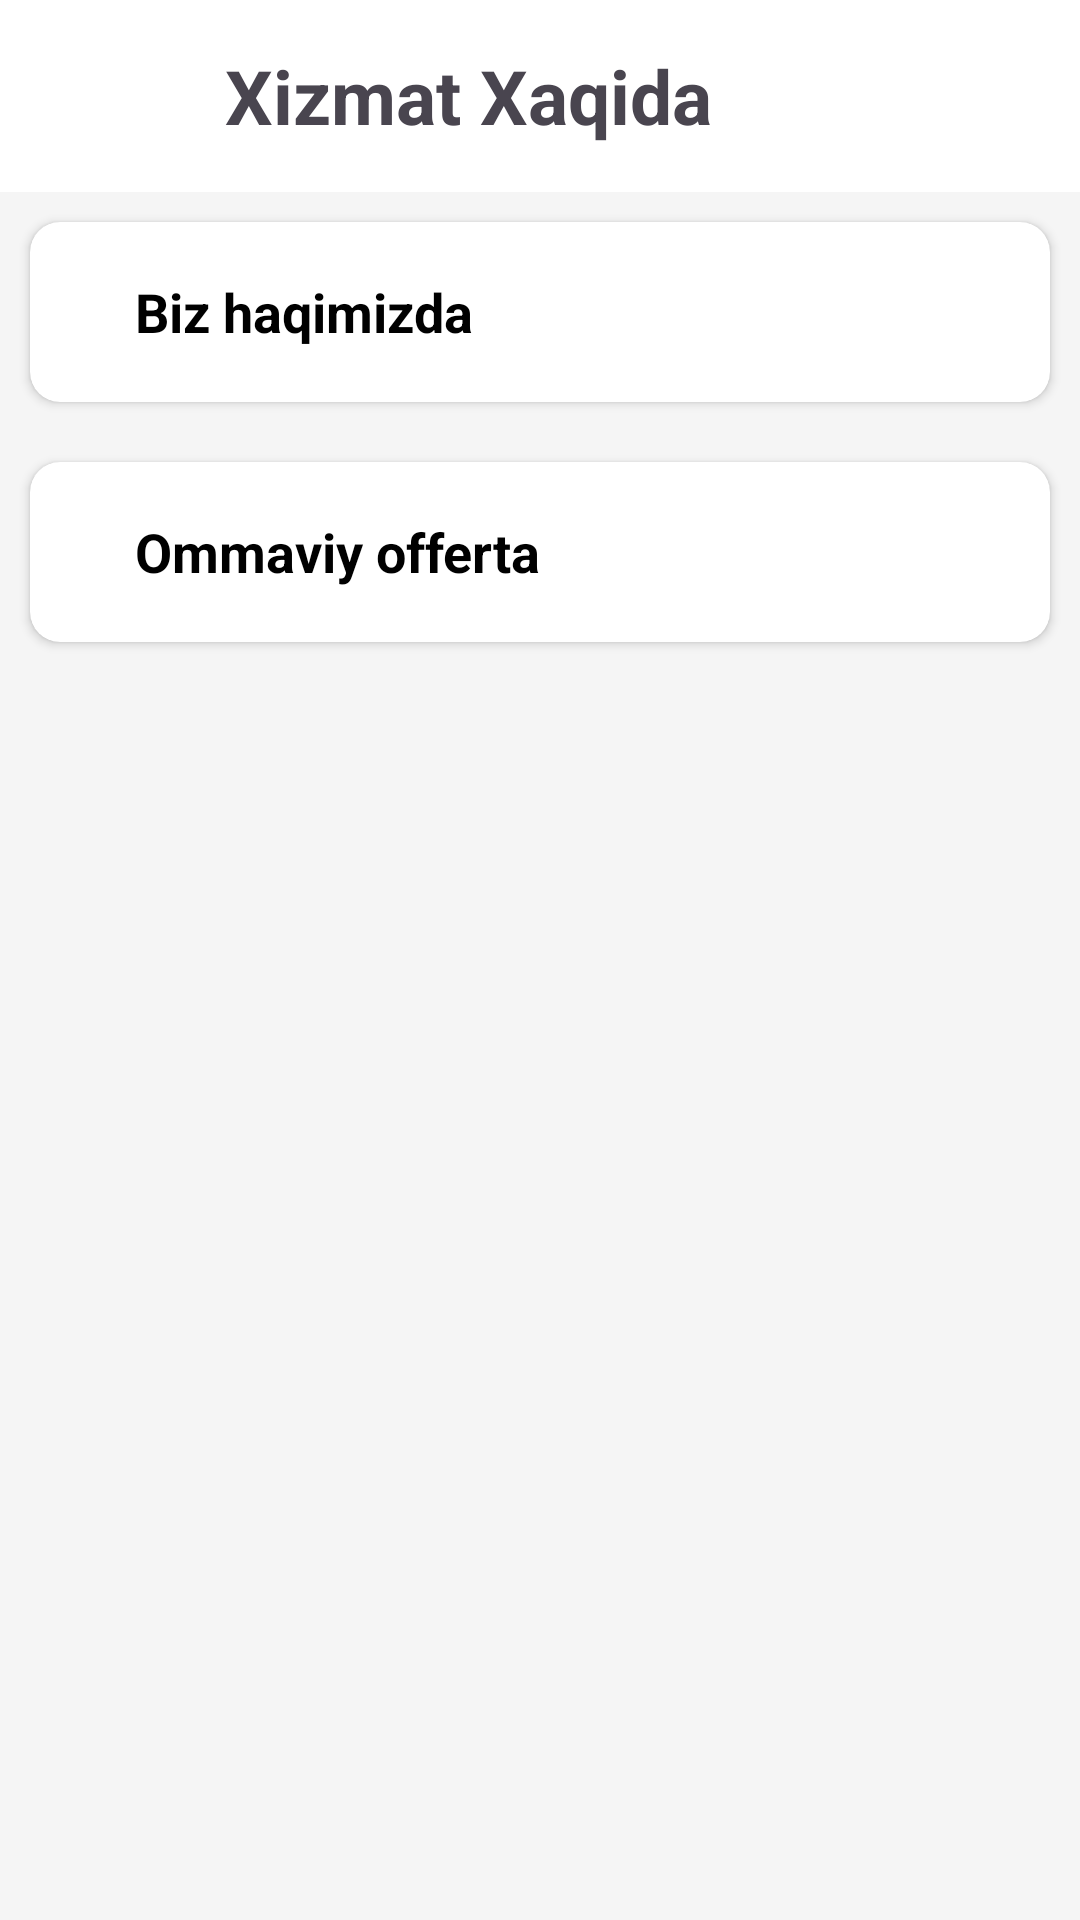

Android layout source for this screen:
<!-- AndroidManifest.xml: application theme Theme.MaxWay -->
<!-- res/layout/about_app.xml -->
<?xml version="1.0" encoding="utf-8"?>
<LinearLayout xmlns:android="http://schemas.android.com/apk/res/android"
    xmlns:app="http://schemas.android.com/apk/res-auto"
    android:layout_width="match_parent"
    android:layout_height="match_parent"
    android:background="#f5f5f5"
    android:orientation="vertical">

    <androidx.appcompat.widget.Toolbar
        android:id="@+id/toolbar"

        android:layout_width="match_parent"
        android:layout_height="?attr/actionBarSize"
        android:background="@color/white"
        app:layout_collapseMode="pin"
        app:popupTheme="@style/ThemeOverlay.AppCompat.Light">

        <ImageView
            android:layout_width="50dp"
            android:layout_height="50dp"
            android:padding="10dp"
            android:src="@drawable/exit" />

        <TextView
            android:layout_width="wrap_content"
            android:layout_height="wrap_content"
            android:layout_marginStart="25dp"
            android:text="Xizmat Xaqida"
            android:textSize="25sp"
            android:textStyle="bold" />
    </androidx.appcompat.widget.Toolbar>

    <androidx.cardview.widget.CardView
        android:paddingHorizontal="35dp"
        app:cardCornerRadius="10dp"
        android:id="@+id/biz_haqimizda"
        android:layout_width="match_parent"
        android:layout_height="60dp"
        android:layout_margin="10dp"
        android:background="@drawable/backrount1"
        android:orientation="horizontal"
        android:padding="5dp">

        <TextView
            android:layout_marginStart="35dp"
            android:layout_width="wrap_content"
            android:layout_height="wrap_content"
            android:layout_marginLeft="15sp"
            android:text="Biz haqimizda"
            android:layout_gravity="center|start"
            android:textColor="@color/black"
            android:textSize="18sp"
            android:textStyle="bold" />

        <Space
            android:layout_width="wrap_content"
            android:layout_height="wrap_content"
            android:layout_weight="1" />

        <ImageView
            android:layout_width="20dp"
            android:layout_height="20dp"
            android:layout_gravity="center|end"
            android:layout_marginEnd="35dp"
            android:background="@drawable/enter" />
    </androidx.cardview.widget.CardView>

    <androidx.cardview.widget.CardView
        android:paddingHorizontal="35dp"
        app:cardCornerRadius="10dp"
        android:id="@+id/omaviy_oferta"
        android:layout_width="match_parent"
        android:layout_height="60dp"
        android:layout_margin="10dp"
        android:background="@drawable/backrount1"
        android:orientation="horizontal"
        android:padding="5dp">

        <TextView
            android:layout_marginStart="35dp"
            android:layout_width="wrap_content"
            android:layout_height="wrap_content"
            android:layout_marginLeft="15sp"
            android:text="Ommaviy offerta"
            android:layout_gravity="center|start"
            android:textColor="@color/black"
            android:textSize="18sp"
            android:textStyle="bold" />

        <Space
            android:layout_width="wrap_content"
            android:layout_height="wrap_content"
            android:layout_weight="1" />

        <ImageView
            android:layout_width="20dp"
            android:layout_height="20dp"
            android:layout_gravity="center|end"
            android:layout_marginEnd="35dp"
            android:background="@drawable/enter" />
    </androidx.cardview.widget.CardView>




</LinearLayout>
<!-- resources referenced by this layout -->
<resources>
  <color name="black">#FF000000</color>
  <color name="white">#FFFFFFFF</color>
  <!-- drawable backrount1 (drawable) -->
  <?xml version="1.0" encoding="utf-8"?>
  <shape xmlns:android="http://schemas.android.com/apk/res/android"
      android:shape="rectangle">
      <solid android:color="#FFFFFF"
          />
      <corners android:radius="13dp"
          />
  
  </shape>
  <style name="Theme.MaxWay" parent="Base.Theme.MaxWay" />
  <style name="Base.Theme.MaxWay" parent="Theme.Material3.DayNight.NoActionBar">
          
          
          <item name="colorPrimary">#51267D</item>
          <item name="colorSecondary">#E7E9E8</item>
          <item name="colorAccent">#66673AB7</item>
  
          <item name="android:windowTranslucentNavigation">true</item>
          <item name="android:statusBarColor" tools:targetApi="l">@android:color/transparent</item>
      </style>
</resources>
